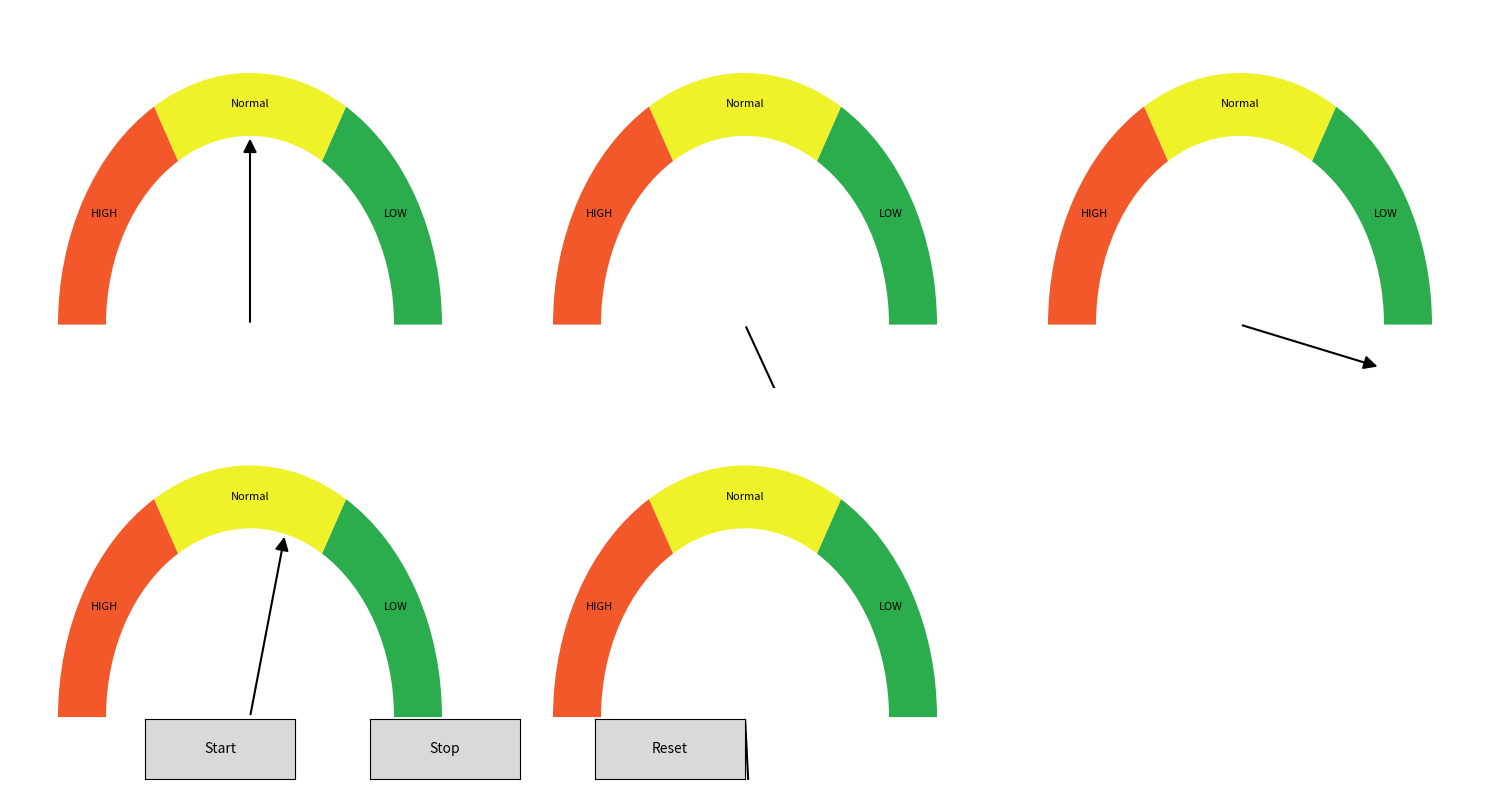

Generate this figure with matplotlib:
import numpy as np
import matplotlib.pyplot as plt
from matplotlib.patches import Wedge, FancyArrowPatch
from matplotlib.animation import FuncAnimation
from matplotlib.widgets import Button

# Function to create a gauge
def gauge(ax, value=0):
    colors = ["#2bad4e", "#eff229", "#f25829"]
    color_texts = ["LOW", "Normal", "HIGH"]

    for i in range(len(colors)):
        start_angle = 60 * i
        end_angle = 60 * (i + 1)
        wedge = Wedge((0.5, 0), 0.4, start_angle, end_angle, width=0.1, facecolor=colors[i])
        ax.add_artist(wedge)

    for i in range(len(colors)):
        mid_angle = np.radians(60 * (i + 0.5))
        x = 0.5 + 0.35 * np.cos(mid_angle)
        y = 0.35 * np.sin(mid_angle)
        ax.text(x, y, color_texts[i], ha='center', va='center', fontsize=8, color='black')

    # Create the arrow with FancyArrowPatch
    arrow = FancyArrowPatch((0.5, 0), (0.5, 0.3), mutation_scale=20, color='black', arrowstyle='-|>', linewidth=1.5)
    ax.add_patch(arrow)

    ax.set_xlim(0, 1)
    ax.set_ylim(-0.1, 0.5)
    ax.axis('off')

    return arrow

# Create the figure and axes
fig, axes = plt.subplots(2, 3, figsize=(15, 8))
fig.delaxes(axes[1, 2])  # Remove extra subplot

arrows = []
for ax in axes.flatten()[:5]:  # Use only the first 5 subplots
    arrows.append(gauge(ax))

# Animation update function
def update(frame):
    for i, arrow in enumerate(arrows):
        # Calculate the angle for the arrow based on the frame
        angle = 180 * np.sin((frame + i * 20) * 0.1)**2
        rad = np.radians(angle)
        x_end = 0.5 + 0.3 * np.sin(rad)
        y_end = 0.3 * np.cos(rad)
        
        # Update the arrow's position and direction
        arrow.set_positions((0.5, 0), (x_end, y_end))
    return arrows

# Initialize animation
anim = FuncAnimation(fig, update, frames=100, interval=50, blit=True)

# Define button callbacks
def start_animation(event):
    global anim
    anim.event_source.start()

def stop_animation(event):
    global anim
    anim.event_source.stop()

def reset_animation(event):
    global anim
    anim.event_source.stop()
    anim.event_source.start()
    anim.event_source.stop()
    anim.event_source.start()  # Restart animation from the beginning

# Create buttons
ax_start = plt.axes([0.1, 0.02, 0.1, 0.075])
btn_start = Button(ax_start, 'Start')
btn_start.on_clicked(start_animation)

ax_stop = plt.axes([0.25, 0.02, 0.1, 0.075])
btn_stop = Button(ax_stop, 'Stop')
btn_stop.on_clicked(stop_animation)

ax_reset = plt.axes([0.4, 0.02, 0.1, 0.075])
btn_reset = Button(ax_reset, 'Reset')
btn_reset.on_clicked(reset_animation)

plt.tight_layout()
plt.show()


